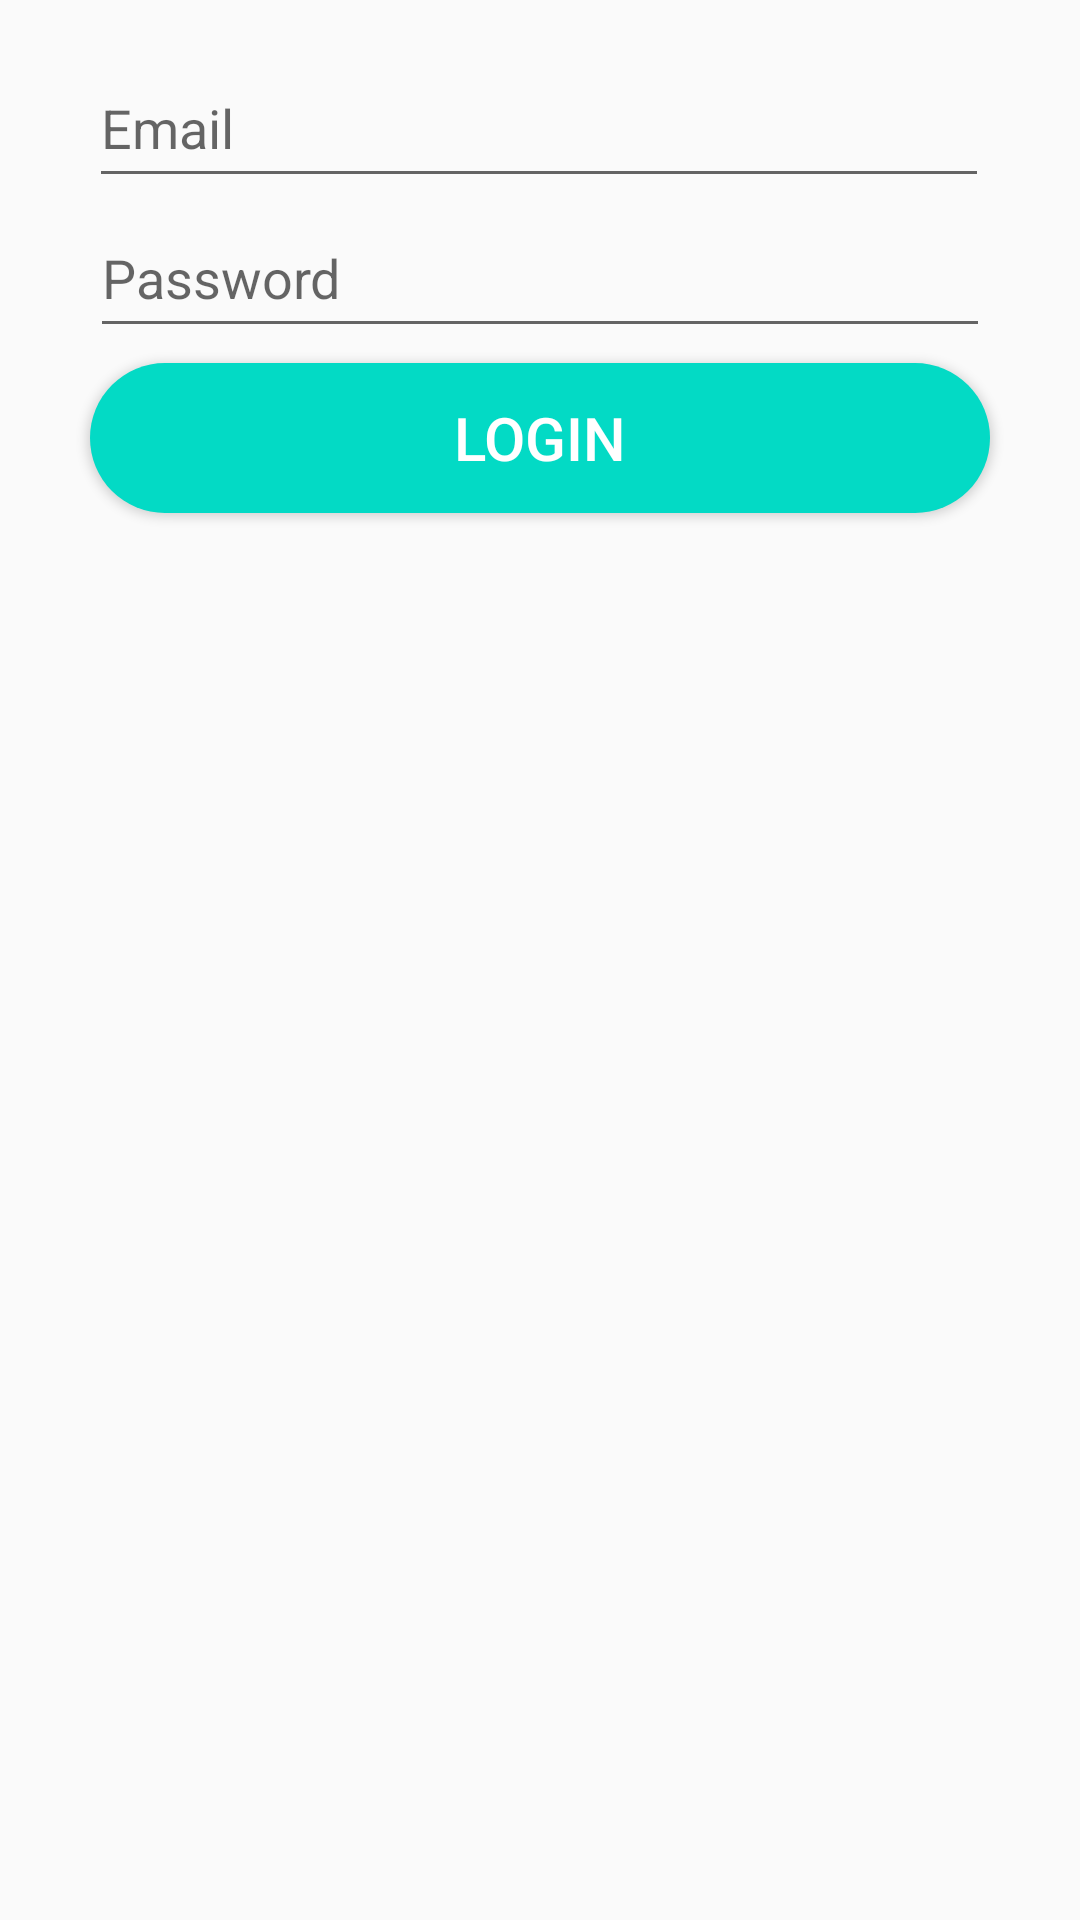

This screen was rendered from an Android layout file. Write that file and the resources it references.
<!-- AndroidManifest.xml: application theme AppTheme.NoActionBar -->
<!-- res/layout/activity_login.xml -->
<?xml version="1.0" encoding="utf-8"?>
<androidx.constraintlayout.widget.ConstraintLayout xmlns:android="http://schemas.android.com/apk/res/android"
    xmlns:app="http://schemas.android.com/apk/res-auto"
    xmlns:tools="http://schemas.android.com/tools"
    android:layout_width="match_parent"
    android:layout_height="match_parent"
    tools:context="com.example.enethawawok.activities.activities.LoginActivity">

    <EditText
        android:id="@+id/emailEt"
        android:layout_width="@dimen/standard_width"
        android:layout_height="@dimen/standard_height"
        android:layout_marginTop="16dp"
        android:hint="@string/hint_email"
        android:inputType="textEmailAddress"
        app:layout_constraintEnd_toEndOf="parent"
        app:layout_constraintHorizontal_bias="0.495"
        app:layout_constraintStart_toStartOf="parent"
        app:layout_constraintTop_toTopOf="parent" />

    <EditText
        android:id="@+id/passwordET"
        android:layout_width="@dimen/standard_width"
        android:layout_height="@dimen/standard_height"
        android:hint="@string/hint_password"
        android:inputType="textPassword"
        app:layout_constraintEnd_toEndOf="parent"
        app:layout_constraintStart_toStartOf="parent"
        app:layout_constraintTop_toBottomOf="@+id/emailEt" />

    <Button
        android:id="@+id/loginButton"
        style="@style/StandardButton"
        android:layout_width="@dimen/standard_width"
        android:layout_height="@dimen/standard_height"
        android:onClick="onLogin"
        app:layout_constraintEnd_toEndOf="parent"
        app:layout_constraintStart_toStartOf="parent"
        app:layout_constraintTop_toBottomOf="@+id/passwordET"
        android:text="@string/login_button_text"/>

</androidx.constraintlayout.widget.ConstraintLayout>
<!-- resources referenced by this layout -->
<resources>
  <dimen name="standard_height">50dp</dimen>
  <dimen name="standard_width">300dp</dimen>
  <string name="hint_email">Email</string>
  <string name="hint_password">Password</string>
  <string name="login_button_text">Login</string>
  <style name="StandardButton">
          <item name="android:background">@drawable/standard_button_rounded</item>
          <item name="android:textColor">@color/white</item>
          <item name="android:textSize">@dimen/standard_button_text_size</item>
          <item name="android:layout_gravity">center_horizontal</item>
          <item name="android:layout_margin">@dimen/standard_button_margin</item>
          <item name="android:foreground">?attr/selectableItemBackground</item>
          <item name="android:clickable">true</item>
      </style>
  <style name="AppTheme.NoActionBar">
          <item name="windowActionBar">false</item>
          <item name="windowNoTitle">true</item>
      </style>
  <!-- drawable standard_button_rounded (drawable) -->
  <?xml version="1.0" encoding="utf-8"?>
  <shape xmlns:android="http://schemas.android.com/apk/res/android"
      android:shape="rectangle"
      android:padding="10dp">
  
      <solid android:color="@color/colorAccent"/>
      <corners android:radius="@dimen/standard_button_radius"/>
  </shape>
  <dimen name="standard_button_text_size">20sp</dimen>
  <dimen name="standard_button_margin">5dp</dimen>
  <dimen name="standard_button_radius">50dp</dimen>
  <!-- not gathered from this repository: default colours our renderer supplied (Android Studio template values) -->
  <color name="white">#FFFFFFFF</color>
  <color name="colorAccent">#FF03DAC5</color>
</resources>
